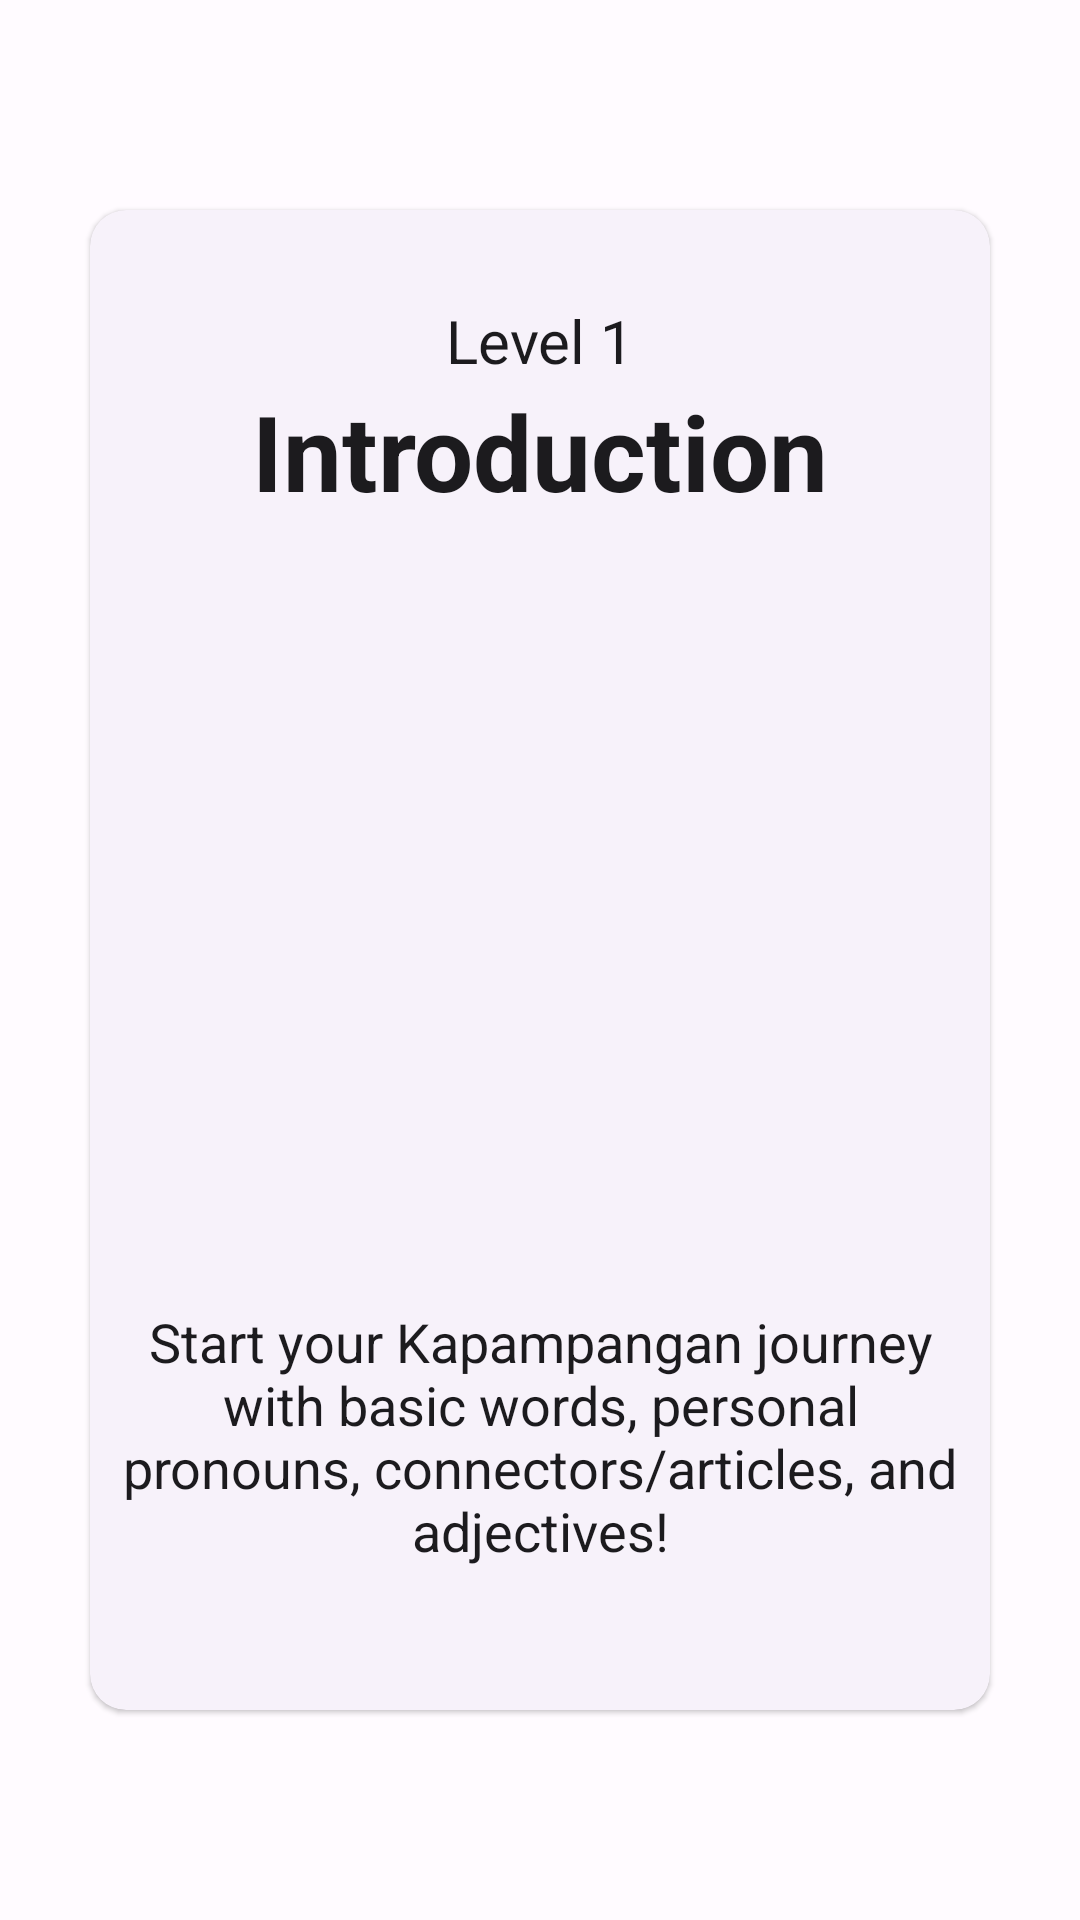

The Android layout XML behind this screen, and the referenced resources:
<!-- AndroidManifest.xml: application theme AppTheme -->
<!-- res/layout/fragment_home_level.xml -->
<?xml version="1.0" encoding="utf-8"?>
<androidx.constraintlayout.widget.ConstraintLayout
    xmlns:android="http://schemas.android.com/apk/res/android"
    xmlns:app="http://schemas.android.com/apk/res-auto"
    xmlns:tools="http://schemas.android.com/tools"
    android:layout_width="match_parent"
    android:layout_height="match_parent"
    tools:context=".home_level">
    <com.google.android.material.card.MaterialCardView
        android:id="@+id/cardView"
        android:layout_width="300dp"
        android:layout_height="500dp"
        android:layout_marginStart="0dp"
        android:layout_marginEnd="0dp"
        android:foreground="?attr/selectableItemBackground"
        app:cardBackgroundColor="?attr/colorSurface"
        app:cardCornerRadius="12dp"
        app:cardElevation="1dp"
        app:layout_constraintBottom_toBottomOf="parent"
        app:layout_constraintEnd_toEndOf="parent"
        app:layout_constraintStart_toStartOf="parent"
        app:layout_constraintTop_toTopOf="parent"
        android:clickable="true"
        android:focusable="true"
        app:strokeWidth="0dp">

        <LinearLayout
            android:layout_width="match_parent"
            android:layout_height="match_parent"
            android:orientation="vertical">

            <TextView
                android:id="@+id/textView2"
                android:layout_width="match_parent"
                android:layout_height="wrap_content"
                android:layout_marginTop="30dp"
                android:gravity="center"
                android:text="Level 1"
                android:textColor="?attr/colorOnSurface"
                android:textSize="20sp" />

            <TextView
                android:id="@+id/textView3"
                android:layout_width="match_parent"
                android:layout_height="wrap_content"
                android:textAlignment="center"
                android:text="Introduction"
                android:textColor="?attr/colorOnSurface"
                android:textSize="35sp"
                android:textStyle="bold" />

            <ImageView
                android:id="@+id/imageView3"
                android:layout_width="200dp"
                android:layout_height="200dp"
                android:layout_gravity="center"
                android:layout_marginTop="30dp"
                android:src="@drawable/profile" />

            <TextView
                android:id="@+id/textView4"
                android:layout_width="match_parent"
                android:layout_height="150dp"
                android:layout_marginLeft="10dp"
                android:layout_marginTop="0dp"
                android:layout_marginRight="10dp"
                android:gravity="center"
                android:text="Start your Kapampangan journey with basic words, personal pronouns, connectors/articles, and adjectives!"
                android:textColor="?attr/colorOnSurface"
                android:textSize="18sp" />

        </LinearLayout>

    </com.google.android.material.card.MaterialCardView>
</androidx.constraintlayout.widget.ConstraintLayout>
<!-- resources referenced by this layout -->
<resources>
  <color name="md_theme_light_primary">#6750A4</color>
  <color name="md_theme_light_onPrimary">#FFFFFF</color>
  <color name="md_theme_light_primaryContainer">#E9DDFF</color>
  <color name="md_theme_light_onPrimaryContainer">#22005D</color>
  <color name="md_theme_light_secondary">#625B71</color>
  <color name="md_theme_light_onSecondary">#FFFFFF</color>
  <color name="md_theme_light_secondaryContainer">#E8DEF8</color>
  <color name="md_theme_light_onSecondaryContainer">#1E192B</color>
  <color name="md_theme_light_tertiary">#9C423A</color>
  <color name="md_theme_light_onTertiary">#FFFFFF</color>
  <color name="md_theme_light_tertiaryContainer">#FFDAD6</color>
  <color name="md_theme_light_onTertiaryContainer">#410002</color>
  <color name="md_theme_light_error">#BA1A1A</color>
  <color name="md_theme_light_errorContainer">#FFDAD6</color>
  <color name="md_theme_light_onError">#FFFFFF</color>
  <color name="md_theme_light_onErrorContainer">#410002</color>
  <color name="md_theme_light_background">#FFFBFF</color>
  <color name="md_theme_light_onBackground">#1C1B1E</color>
  <color name="md_theme_light_surface">#FFFBFF</color>
  <color name="md_theme_light_onSurface">#1C1B1E</color>
  <color name="md_theme_light_surfaceVariant">#E7E0EB</color>
  <color name="md_theme_light_onSurfaceVariant">#49454E</color>
  <color name="md_theme_light_outline">#7A757F</color>
  <color name="md_theme_light_inverseOnSurface">#F4EFF4</color>
  <color name="md_theme_light_correct">#006e2c</color>
  <color name="md_theme_light_onCorrect">#ffffff</color>
  <color name="md_theme_light_correctContainer">#68ff89</color>
  <color name="md_theme_light_onCorrectContainer">#002108</color>
  <color name="md_theme_light_inverseSurface">#313033</color>
  <color name="md_theme_light_inversePrimary">#CFBCFF</color>
  <color name="navbar_theme_light">#F2ECF7</color>
</resources>
